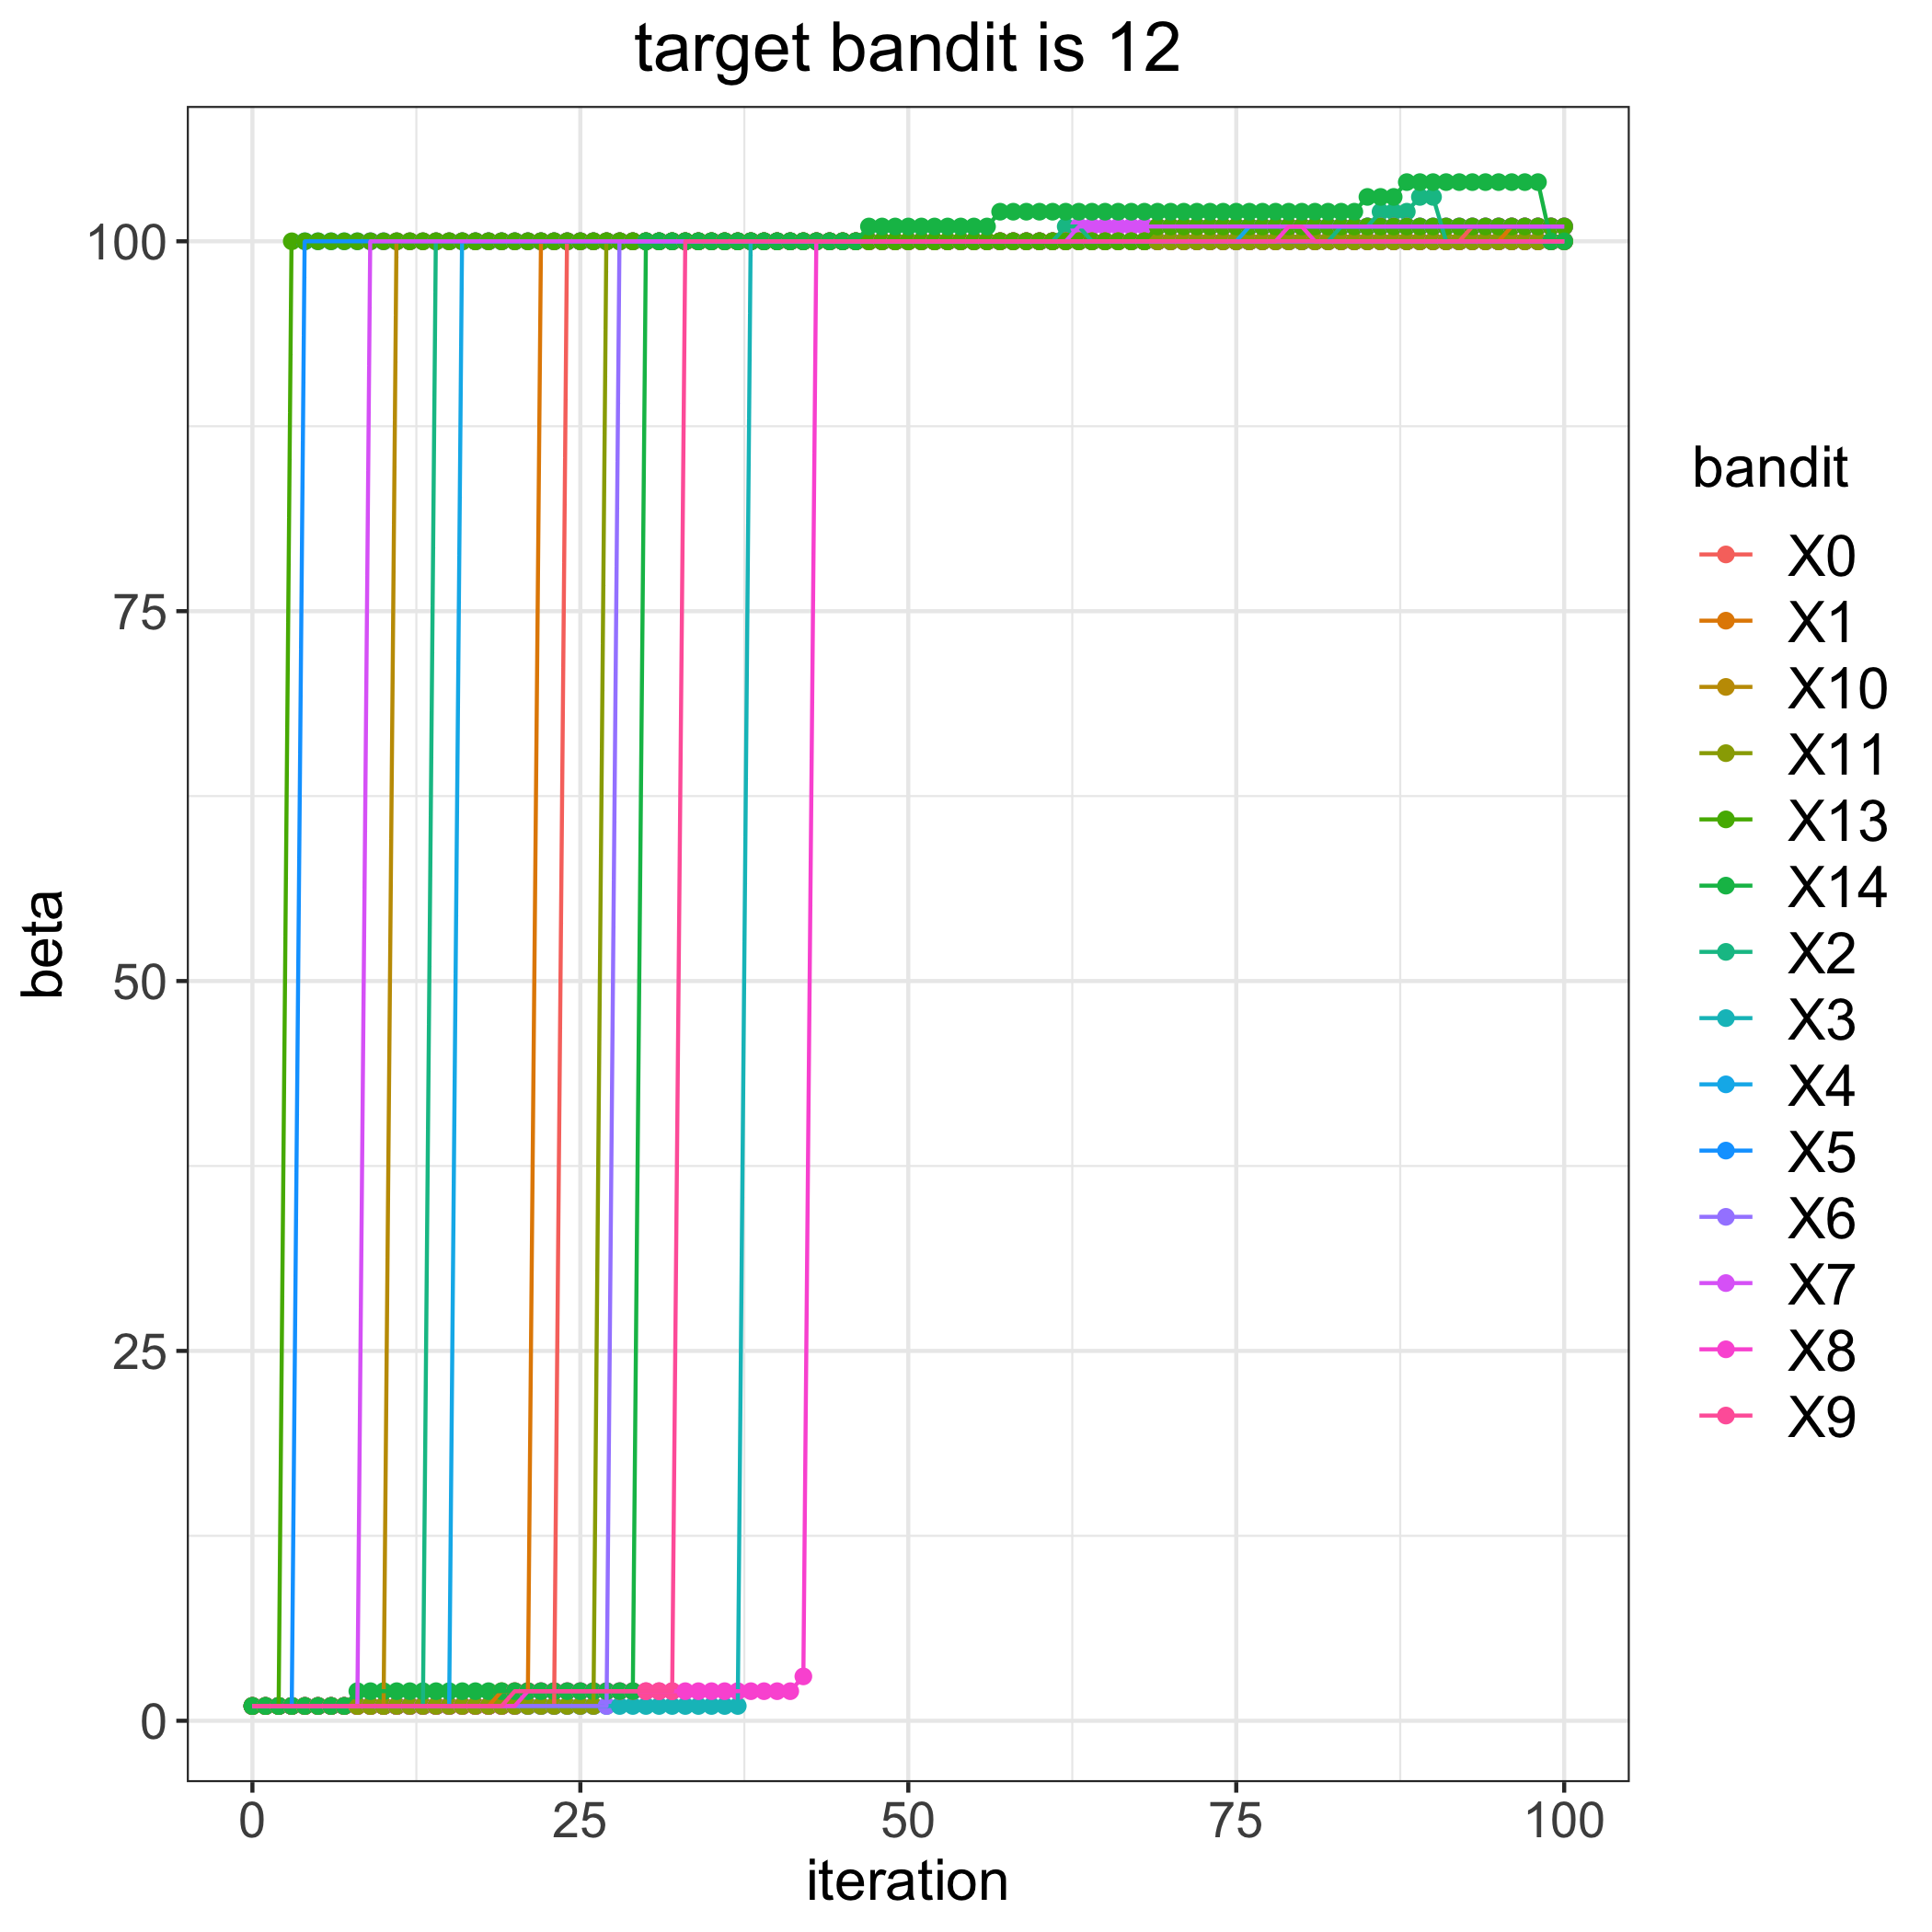

Values plotted in this chart, from the file beside it:
, 0, 1, 2, 3, 4, 5, 6, 7, 8, 9, 10, 11, 13, 14
0, 1, 1, 1, 1, 1, 1, 1, 1, 1, 1, 1, 1, 1, 1
1, 1, 1, 1, 1, 1, 1, 1, 1, 1, 1, 1, 1, 1, 1
2, 1, 1, 1, 1, 1, 1, 1, 1, 1, 1, 1, 1, 1, 1
3, 1, 1, 1, 1, 1, 1, 1, 1, 1, 1, 1, 1, 100, 1
4, 1, 1, 1, 1, 1, 100, 1, 1, 1, 1, 1, 1, 100, 1
5, 1, 1, 1, 1, 1, 100, 1, 1, 1, 1, 1, 1, 100, 1
6, 1, 1, 1, 1, 1, 100, 1, 1, 1, 1, 1, 1, 100, 1
7, 1, 1, 1, 1, 1, 100, 1, 1, 1, 1, 1, 1, 100, 1
8, 1, 1, 1, 1, 1, 100, 1, 1, 1, 1, 1, 1, 100, 2
9, 1, 1, 1, 1, 1, 100, 1, 100, 1, 1, 1, 1, 100, 2
10, 1, 1, 1, 1, 1, 100, 1, 100, 1, 1, 1, 1, 100, 2
11, 1, 1, 1, 1, 1, 100, 1, 100, 1, 1, 100, 1, 100, 2
12, 1, 1, 1, 1, 1, 100, 1, 100, 1, 1, 100, 1, 100, 2
13, 1, 1, 1, 1, 1, 100, 1, 100, 1, 1, 100, 1, 100, 2
14, 1, 1, 100, 1, 1, 100, 1, 100, 1, 1, 100, 1, 100, 2
15, 1, 1, 100, 1, 1, 100, 1, 100, 1, 1, 100, 1, 100, 2
16, 1, 1, 100, 1, 100, 100, 1, 100, 1, 1, 100, 1, 100, 2
17, 1, 1, 100, 1, 100, 100, 1, 100, 1, 1, 100, 1, 100, 2
18, 1, 1, 100, 1, 100, 100, 1, 100, 1, 1, 100, 1, 100, 2
19, 1, 2, 100, 1, 100, 100, 1, 100, 1, 1, 100, 1, 100, 2
20, 1, 2, 100, 1, 100, 100, 1, 100, 1, 2, 100, 1, 100, 2
21, 1, 2, 100, 1, 100, 100, 1, 100, 2, 2, 100, 1, 100, 2
22, 1, 100, 100, 1, 100, 100, 1, 100, 2, 2, 100, 1, 100, 2
23, 1, 100, 100, 1, 100, 100, 1, 100, 2, 2, 100, 1, 100, 2
24, 100, 100, 100, 1, 100, 100, 1, 100, 2, 2, 100, 1, 100, 2
25, 100, 100, 100, 1, 100, 100, 1, 100, 2, 2, 100, 1, 100, 2
26, 100, 100, 100, 1, 100, 100, 1, 100, 2, 2, 100, 1, 100, 2
27, 100, 100, 100, 1, 100, 100, 1, 100, 2, 2, 100, 100, 100, 2
28, 100, 100, 100, 1, 100, 100, 100, 100, 2, 2, 100, 100, 100, 2
29, 100, 100, 100, 1, 100, 100, 100, 100, 2, 2, 100, 100, 100, 2
30, 100, 100, 100, 1, 100, 100, 100, 100, 2, 2, 100, 100, 100, 100
31, 100, 100, 100, 1, 100, 100, 100, 100, 2, 2, 100, 100, 100, 100
32, 100, 100, 100, 1, 100, 100, 100, 100, 2, 2, 100, 100, 100, 100
33, 100, 100, 100, 1, 100, 100, 100, 100, 2, 100, 100, 100, 100, 100
34, 100, 100, 100, 1, 100, 100, 100, 100, 2, 100, 100, 100, 100, 100
35, 100, 100, 100, 1, 100, 100, 100, 100, 2, 100, 100, 100, 100, 100
36, 100, 100, 100, 1, 100, 100, 100, 100, 2, 100, 100, 100, 100, 100
37, 100, 100, 100, 1, 100, 100, 100, 100, 2, 100, 100, 100, 100, 100
38, 100, 100, 100, 100, 100, 100, 100, 100, 2, 100, 100, 100, 100, 100
39, 100, 100, 100, 100, 100, 100, 100, 100, 2, 100, 100, 100, 100, 100
40, 100, 100, 100, 100, 100, 100, 100, 100, 2, 100, 100, 100, 100, 100
41, 100, 100, 100, 100, 100, 100, 100, 100, 2, 100, 100, 100, 100, 100
42, 100, 100, 100, 100, 100, 100, 100, 100, 3, 100, 100, 100, 100, 100
43, 100, 100, 100, 100, 100, 100, 100, 100, 100, 100, 100, 100, 100, 100
44, 100, 100, 100, 100, 100, 100, 100, 100, 100, 100, 100, 100, 100, 100
45, 100, 100, 100, 100, 100, 100, 100, 100, 100, 100, 100, 100, 100, 100
46, 100, 100, 100, 100, 100, 100, 100, 100, 100, 100, 100, 100, 100, 100
47, 100, 100, 100, 100, 100, 100, 100, 100, 100, 100, 100, 100, 100, 101
48, 100, 100, 100, 100, 100, 100, 100, 100, 100, 100, 100, 100, 100, 101
49, 100, 100, 100, 100, 100, 100, 100, 100, 100, 100, 100, 100, 100, 101
50, 100, 100, 100, 100, 100, 100, 100, 100, 100, 100, 100, 100, 100, 101
51, 100, 100, 100, 100, 100, 100, 100, 100, 100, 100, 100, 100, 100, 101
52, 100, 100, 100, 100, 100, 100, 100, 100, 100, 100, 100, 100, 100, 101
53, 100, 100, 100, 100, 100, 100, 100, 100, 100, 100, 100, 100, 100, 101
54, 100, 100, 100, 100, 100, 100, 100, 100, 100, 100, 100, 100, 100, 101
55, 100, 100, 100, 100, 100, 100, 100, 100, 100, 100, 100, 100, 100, 101
56, 100, 100, 100, 100, 100, 100, 100, 100, 100, 100, 100, 100, 100, 101
57, 100, 100, 100, 100, 100, 100, 100, 100, 100, 100, 100, 100, 100, 102
58, 100, 100, 100, 100, 100, 100, 100, 100, 100, 100, 100, 100, 100, 102
59, 100, 100, 100, 100, 100, 100, 100, 100, 100, 100, 100, 100, 100, 102
... 41 more rows
